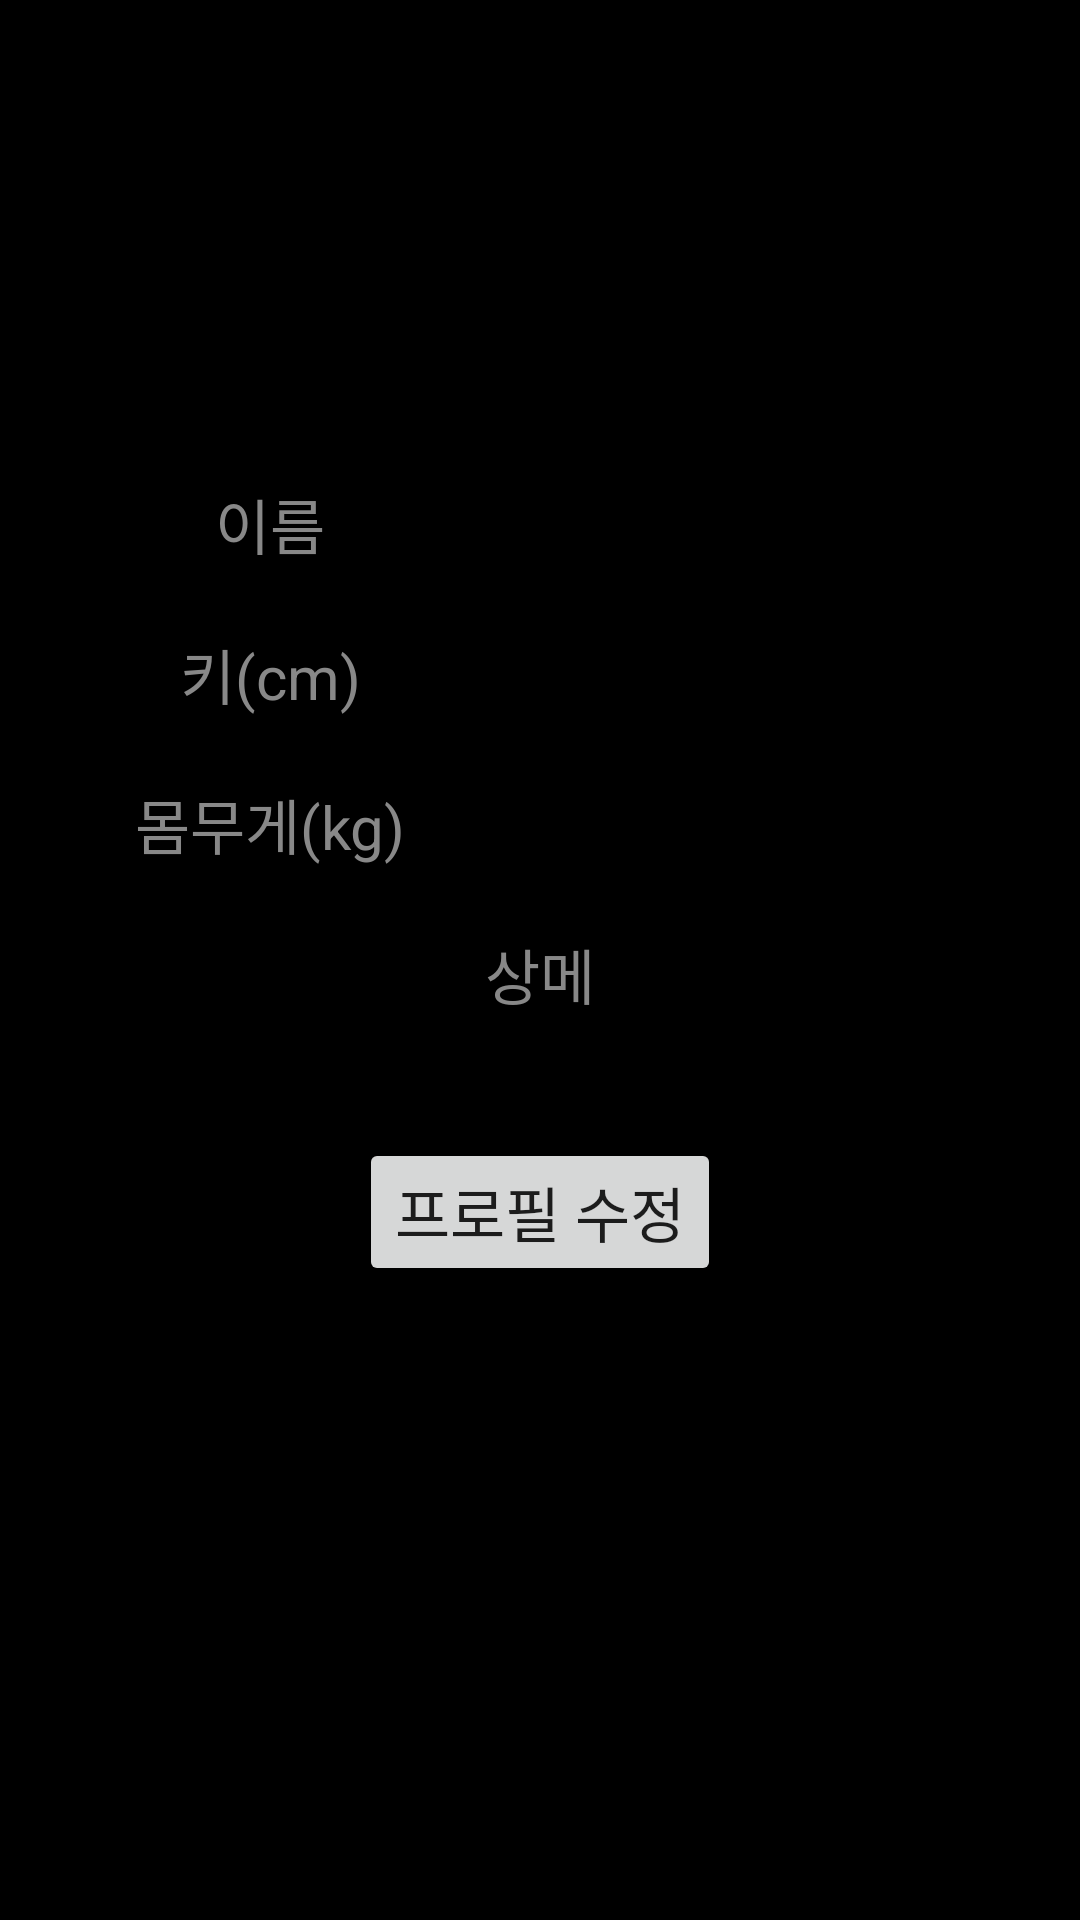

Here is an Android app screen rendered from its layout file. Give the layout XML and the strings, colors and styles it references.
<!-- AndroidManifest.xml: application theme AppTheme -->
<!-- res/layout/activity_profile.xml -->
<?xml version="1.0" encoding="utf-8"?>

<TableLayout xmlns:android="http://schemas.android.com/apk/res/android"
    xmlns:app="http://schemas.android.com/apk/res-auto"
    xmlns:tools="http://schemas.android.com/tools"
    android:layout_width="match_parent"
    android:layout_height="match_parent"
    android:background="#000000"
    tools:context="com.example.hyunil.a15gym.ProfileActivity">

    <TableRow
        android:layout_width="match_parent"
        android:layout_height="match_parent">

        <ImageView
            android:id="@+id/profileimage"
            android:layout_width="200dp"
            android:layout_height="150dp"
            app:srcCompat="@drawable/iu"
            tools:layout_editor_absoluteX="183dp"
            tools:layout_editor_absoluteY="38dp" />

    </TableRow>


<TableLayout
    android:layout_width="match_parent"
    android:layout_height="wrap_content"
    android:layout_marginTop="10dp"
    android:stretchColumns="0,1">
    <TableRow
        android:layout_width="match_parent"
        android:layout_height="match_parent">

        <TextView
            android:id="@+id/profiletext1"
            android:layout_width="0dp"
            android:layout_height="40dp"
            android:textSize="20sp"
            android:textColor="#888888"
            android:text="이름"
            android:textAlignment="center"
        />

        <TextView
            android:id="@+id/profiletext2"
            android:layout_width="0dp"
            android:layout_height="40dp"
            android:textSize="20sp"
            android:textColor="#FFFFFF"
            android:textAlignment="center"
            />
    </TableRow>
    <TableRow
        android:layout_width="match_parent"
        android:layout_height="match_parent"
        android:layout_marginTop="10dp"
        >

        <TextView
            android:id="@+id/profiletext3"
            android:layout_width="0dp"
            android:layout_height="40dp"
            android:textSize="20sp"
            android:textColor="#888888"
            android:text="키(cm)"
            android:textAlignment="center"
            />

        <TextView
            android:id="@+id/profiletext4"
            android:layout_width="0dp"
            android:layout_height="40dp"
            android:textSize="20sp"
            android:textColor="#FFFFFF"
            android:textAlignment="center"
            />
    </TableRow>
    <TableRow
        android:layout_width="match_parent"
        android:layout_height="match_parent"
        android:layout_marginTop="10dp"
        >

        <TextView
            android:id="@+id/profiletext5"
            android:layout_width="0dp"
            android:layout_height="40dp"
            android:textSize="20sp"
            android:textColor="#888888"
            android:text="몸무게(kg)"
            android:textAlignment="center"
            />

        <TextView
            android:id="@+id/profiletext6"
            android:layout_width="0dp"
            android:layout_height="40dp"
            android:textSize="20sp"
            android:textColor="#FFFFFF"
            android:textAlignment="center"
            />
    </TableRow>

</TableLayout>
    <LinearLayout
        android:layout_width="match_parent"
        android:layout_height="match_parent"
        android:orientation="vertical">
    <TextView
        android:id="@+id/profiletext7"
        android:layout_width="match_parent"
        android:layout_height="wrap_content"
        android:textSize="20sp"
        android:textColor="#888888"
        android:text="상메"
        android:textAlignment="center"
        android:layout_marginTop="10dp"
        />
    <TextView
        android:id="@+id/profiletext8"
        android:layout_width="match_parent"
        android:layout_height="40sp"
        android:textSize="20sp"
        android:textColor="#FFFFFF"
        android:textAlignment="center"
        />

        <Button
            android:id="@+id/sujungbutton"
            android:layout_width="wrap_content"
            android:layout_height="wrap_content"
            android:layout_gravity="center"
            android:text="프로필 수정"
            android:textSize="20sp" />
    </LinearLayout>
</TableLayout>
<!-- resources referenced by this layout -->
<resources>
  <!-- drawable iu: png bitmap (drawable, 307901 bytes) -->
  <style name="AppTheme" parent="Theme.AppCompat.Light.DarkActionBar">
          
          <item name="colorPrimary">@color/colorPrimary</item>
          <item name="colorPrimaryDark">@color/colorPrimaryDark</item>
          <item name="colorAccent">@color/colorAccent</item>
      </style>
  <color name="colorPrimary">#000000</color>
  <color name="colorPrimaryDark">#000000</color>
  <color name="colorAccent">#FF4081</color>
</resources>
